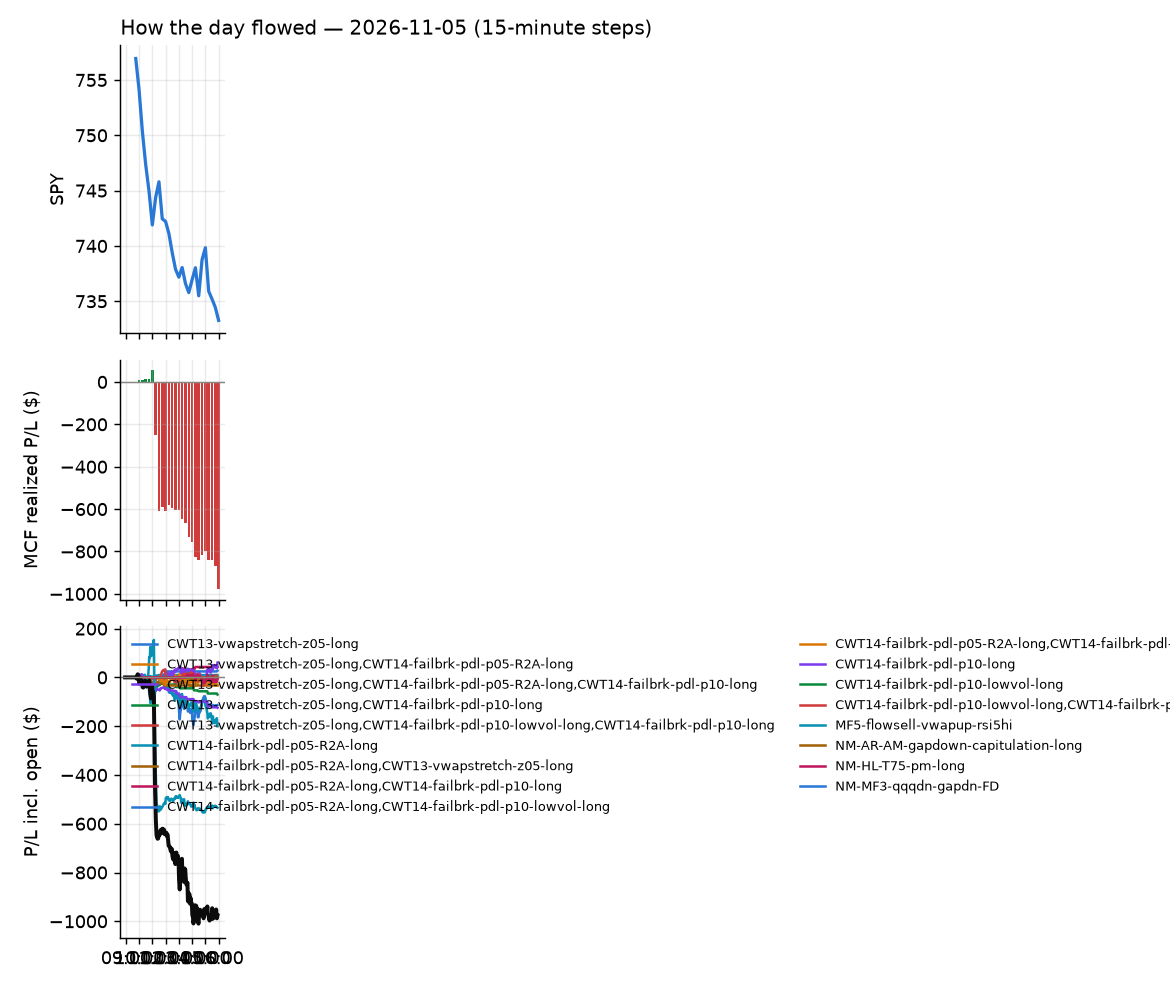

Values plotted in this chart, from the file beside it:
id, run_id, symbol, strategy, side, date, signal_time, entry_time, entry, stop, target, exit_time, exit, exit_reason, r_multiple, mae_r, mfe_r, success, shares, pnl, broker_order_id, slip_bps, pnl_adj, pct
8789, 1, ADBE, CWT14-failbrk-pdl-p10-long, 1, 2026-11-05, 2026-11-05 09:50:29.217801-05:00, 2026-11-05 09:50:30.512343-05:00, 247.5, 244.1, 247.6, 2026-11-05 09:53:06.032369-05:00, 247.8, target, 0.06821, -0.4074, 0.4732, , 3, 0.71, 1e1d741a-1642-469b-adeb-b4ef421a4654, 45.59, 0.71, 0.09561
8788, 1, ADBE, CWT14-failbrk-pdl-p05-R2A-long, 1, 2026-11-05, 2026-11-05 09:50:28.957250-05:00, 2026-11-05 09:50:32.576502-05:00, 247.7, 239.4, 247.6, 2026-11-05 09:53:07.378790-05:00, 247.7, target, 0.009246, -0.1861, 0.1823, , 3, 0.23, f742f7b7-d9d4-4a04-9b08-d0e34c78ef31, 50.87, 0.23, 0.03096
8791, 1, SNX, CWT14-failbrk-pdl-p05-R2A-long, 1, 2026-11-05, 2026-11-05 09:50:48.124913-05:00, 2026-11-05 09:50:49.025660-05:00, 225.5, 218, 226.5, 2026-11-05 09:55:29.835778-05:00, 225.4, scaled+breakeven, -0.01298, -0.0658, 0.1047, , 3, -0.29, 585e6278-a5c4-46dd-9977-4f12983b3fb4, 8.656, -0.33, -0.04287
8790, 1, NTSK, CWT14-failbrk-pdl-p10-long, 1, 2026-11-05, 2026-11-05 09:50:58.925205-05:00, 2026-11-05 09:51:06.833051-05:00, 21.61, 21.16, 21.81, 2026-11-05 09:52:38.464666-05:00, 21.86, target, 0.5617, -0.5053, 0.784, , 41, 10.36, 8a22ffe5-4345-416b-850d-4094444bf346, 8.021, 10.36, 1.169
8827, 1, CSGP, CWT14-failbrk-pdl-p10-long, 1, 2026-11-05, 2026-11-05 09:55:37.323379-05:00, 2026-11-05 09:55:40.887578-05:00, 32.27, 31.77, 32.47, 2026-11-05 11:12:19.394161-05:00, 31.77, stop, -1.003, -1.01, 0.4101, , 27, -13.53, 4a712da3-ec5f-4fb4-94ec-ab6560fd8a56, 9.305, -14.07, -1.553
8798, 1, INIO, RW3S-gapdn-flowsell-short-FD, -1, 2026-11-05, 2026-11-05 09:55:43.359099-05:00, 2026-11-05 09:55:45.244088-05:00, 13.53, 14.05, 13.23, 2026-11-05 10:48:00.851123-05:00, 13.23, target, 0.5749, -0.7474, 0.6324, , 65, 19.5, adfa82eb-80c8-41e5-9b87-aba07d012243, 80.65, 19.5, 2.217
8949, 1, JCI, CWT14-failbrk-pdl-p05-R2A-long, 1, 2026-11-05, 2026-11-05 09:55:44.223707-05:00, 2026-11-05 09:55:48.683923-05:00, 138.1, 133, 138.3, 2026-11-05 13:40:55.602367-05:00, 133, stop, -1.008, -1.008, -0.01851, , 6, -31.05, d0417aba-6d92-4b69-9a14-87355c53bab4, 41.07, -31.17, -3.746
8792, 1, JCI, CWT14-failbrk-pdl-p10-long, 1, 2026-11-05, 2026-11-05 09:55:44.460861-05:00, 2026-11-05 09:55:50.966940-05:00, 138.3, 136.1, 138.3, 2026-11-05 10:21:14.744664-05:00, 136, stop, -1.032, -0.9604, -0.0974, , 6, -13.67, ad6eb63e-84b4-4df3-8b4a-b0c08ddab607, 49.79, -13.79, -1.648
8793, 1, SOXQ, RW3S-gapdn-flowsell-short-FD, -1, 2026-11-05, 2026-11-05 10:11:52.883036-05:00, 2026-11-05 10:11:53.722442-05:00, 73.99, 75.64, 73.74, 2026-11-05 10:22:47.162384-05:00, 73.73, target, 0.1541, -0.4678, 0.1753, , 12, 3.06, 3bc0c29b-8430-4546-a34d-4c435b8a2767, 94.29, 3.06, 0.3446
8795, 1, MSTR, RW3S-gapdn-flowsell-short-FD, -1, 2026-11-05, 2026-11-05 10:12:03.934685-05:00, 2026-11-05 10:12:05.990084-05:00, 130.5, 134.2, 129.4, 2026-11-05 10:26:20.366423-05:00, 129.4, target, 0.2825, -0.5663, 0.3378, , 6, 6.43, 114f5424-2755-4fb5-87f7-09355967600c, 104.6, 6.43, 0.8215
8794, 1, STM, RW3S-gapdn-flowsell-short-FD, -1, 2026-11-05, 2026-11-05 10:12:08.172834-05:00, 2026-11-05 10:12:09.087460-05:00, 41.46, 42.41, 41.23, 2026-11-05 10:22:16.129476-05:00, 41.21, target, 0.2598, -0.4197, 0.2675, , 21, 5.2, 202aa7ea-fb00-4f88-85b6-37be36e1f415, 86.08, 5.2, 0.5972
8866, 1, AR, MF5-flowsell-vwapup-rsi5hi, -1, 2026-11-05, 2026-11-05 10:20:34.444234-05:00, 2026-11-05 10:20:40.315923-05:00, 38.31, 38.7, 37.9, 2026-11-05 11:31:22.221355-05:00, 37.89, target, 1.076, -0.5312, 1.062, , 23, 9.55, f9512615-5ce7-49de-abd6-351aa92b846c, -2.611, 9.55, 1.084
8801, 1, ASX, RW3S-gapdn-flowsell-short-FD, -1, 2026-11-05, 2026-11-05 10:25:32.216710-05:00, 2026-11-05 10:25:34.831385-05:00, 31.65, 32.35, 31.08, 2026-11-05 10:50:22.156268-05:00, 31.08, target, 0.8119, -0.7977, 0.9544, , 28, 15.96, d5003263-f2ca-4566-9064-0d18025412b8, 20.5, 15.96, 1.801
8859, 1, MSFT, CWT14-failbrk-pdl-p05-R2A-long, 1, 2026-11-05, 2026-11-05 10:25:44.222373-05:00, 2026-11-05 10:25:46.551482-05:00, 541.6, 531.5, 544.6, 2026-11-05 11:23:15.939965-05:00, 544.6, target, 0.2918, -0.8817, 0.3016, , 1, 2.97, dfa62a47-a19a-4aa7-85c1-bca910c14aec, -20.08, 2.97, 0.5483
8797, 1, MSFT, CWT14-failbrk-pdl-p10-long, 1, 2026-11-05, 2026-11-05 10:25:44.781647-05:00, 2026-11-05 10:25:46.897915-05:00, 541.6, 539, 544.6, 2026-11-05 10:45:32.263731-05:00, 538.6, stop, -1.151, -1.328, 0.4163, , 1, -3.07, 77ab16a5-7249-4d0b-aca4-2cddaa09b016, -20.08, -3.09, -0.5668
8860, 1, TWLO, RW3S-gapdn-flowsell-short-FD, -1, 2026-11-05, 2026-11-05 10:25:52.130458-05:00, 2026-11-05 10:25:55.134307-05:00, 196.4, 201.3, 192.1, 2026-11-05 11:22:57.075529-05:00, 201.3, stop, -1.003, -1.003, 0.2966, , 4, -19.88, b0707d52-a8e6-4873-8c91-6ea1b4e5e33f, 18.3, -19.96, -2.531
8799, 1, BAI, RW3S-gapdn-flowsell-short-FD, -1, 2026-11-05, 2026-11-05 10:30:37.461623-05:00, 2026-11-05 10:30:40.404557-05:00, 33.43, 33.95, 33.05, 2026-11-05 10:47:45.878291-05:00, 33.04, target, 0.742, -0.7368, 0.7812, , 26, 10.04, dd81258a-e3e9-4a39-838d-d5f5a8aa63b4, 21.93, 10.04, 1.155
9024, 1, GE, CWT14-failbrk-pdl-p05-R2A-long, 1, 2026-11-05, 2026-11-05 10:30:43.535604-05:00, 2026-11-05 10:30:44.161676-05:00, 319.2, 310.4, 320.4, 2026-11-05 15:55:43.117966-05:00, 313.7, flatten, -0.6258, -0.7836, 0.04543, , 2, -11.02, cb777155-2a4b-45d1-ad06-d0ad3391f758, 5.956, -11.02, -1.726
8796, 1, GOOGL, CWT14-failbrk-pdl-p05-R2A-long, 1, 2026-11-05, 2026-11-05 10:30:44.260821-05:00, 2026-11-05 10:30:47.974342-05:00, 284.4, 275.9, 285.2, 2026-11-05 10:34:28.261553-05:00, 285.2, scaled+target, 0.08831, -0.07143, 0.09577, , 3, 2.25, dde43925-4675-4240-b70b-3aed0391766b, 17.49, 2.25, 0.2637
9025, 1, BX, CWT14-failbrk-pdl-p05-R2A-long, 1, 2026-11-05, 2026-11-05 10:31:00.777035-05:00, 2026-11-05 10:31:03.990041-05:00, 121.3, 118, 121.9, 2026-11-05 15:55:45.053326-05:00, 120.4, flatten, -0.2862, -0.694, 0.0353, , 7, -6.73, ab900b35-740b-42d2-839a-ca73e513e856, 1.354, -6.73, -0.7924
8862, 1, GGLL, CWT14-failbrk-pdl-p05-R2A-long, 1, 2026-11-05, 2026-11-05 10:31:03.380912-05:00, 2026-11-05 10:31:07.034398-05:00, 65.84, 61.08, 66.01, 2026-11-05 11:26:07.719251-05:00, 66.03, target, 0.04177, -0.78, 0.06395, , 13, 2.58, ddd98ed3-f723-448e-a088-eea73789302c, 80.56, 2.58, 0.3014
9026, 1, A, CWT14-failbrk-pdl-p05-R2A-long, 1, 2026-11-05, 2026-11-05 10:35:34.864821-05:00, 2026-11-05 10:35:36.361747-05:00, 174.7, 170.4, 175.3, 2026-11-05 15:55:44.014329-05:00, 171.5, flatten, -0.754, -0.8456, 0.2208, , 5, -16.05, 2db54e44-9e7e-4bde-b364-dedb14706a24, 4.582, -16.05, -1.838
8803, 1, SUNB, CWT14-failbrk-pdl-p10-long, 1, 2026-11-05, 2026-11-05 10:35:54.977899-05:00, 2026-11-05 10:35:55.278717-05:00, 78.09, 77.41, 78.44, 2026-11-05 10:50:22.819216-05:00, 77.36, stop, -1.072, -1.014, 0.6023, , 11, -8.03, d4971c28-327c-460e-81b0-ef5e1a5b8954, -0.6402, -8.25, -0.9348
8802, 1, SUNB, CWT14-failbrk-pdl-p10-lowvol-long, 1, 2026-11-05, 2026-11-05 10:35:54.722665-05:00, 2026-11-05 10:35:57.661380-05:00, 78.09, 77.41, 78.44, 2026-11-05 10:50:23.304333-05:00, 77.36, stop, -1.072, -1.014, 0.5917, , 11, -8.08, 295e2aaf-083b-432b-9b0a-83de19e31ea6, -0.05826, -8.3, -0.9406
8805, 1, ALK, CWT14-failbrk-pdl-p10-long, 1, 2026-11-05, 2026-11-05 10:36:00.698702-05:00, 2026-11-05 10:36:01.706499-05:00, 38.03, 37.41, 38.2, 2026-11-05 10:51:58.359153-05:00, 37.37, stop, -1.056, -0.8561, 0.112, , 23, -15.18, 44a231d1-0a6c-4225-b452-ba3e0abe64e3, 25.04, -15.64, -1.735
8804, 1, ALK, CWT14-failbrk-pdl-p10-lowvol-long, 1, 2026-11-05, 2026-11-05 10:36:00.476415-05:00, 2026-11-05 10:36:01.994280-05:00, 38.03, 37.41, 38.2, 2026-11-05 10:52:01.472665-05:00, 37.37, stop, -1.056, -0.8561, 0.112, , 23, -15.18, 776dac9f-583d-41fb-9e41-141da692bc8c, 25.04, -15.64, -1.735
8800, 1, BMNR, RW3S-gapdn-flowsell-short-FD, -1, 2026-11-05, 2026-11-05 10:40:34.883042-05:00, 2026-11-05 10:40:40.881181-05:00, 19.55, 19.85, 19.12, 2026-11-05 10:48:02.475577-05:00, 19.11, target, 1.497, -0.1729, 1.613, , 46, 20.44, 844f9c89-37db-4053-b12a-27a585cacb8c, -35.26, 20.44, 2.272
8806, 1, WDC, RW3S-gapdn-flowsell-short-FD, -1, 2026-11-05, 2026-11-05 10:40:55.210936-05:00, 2026-11-05 10:40:58.941325-05:00, 276.2, 282.5, 270, 2026-11-05 10:50:24.640564-05:00, 269.7, target, 1.017, -0.2129, 1.186, , 3, 19.33, a299dddd-a3b4-43fc-ab45-f12799c8df17, 3.62, 19.33, 2.333
8808, 1, BE, RW3S-gapdn-flowsell-short-FD, -1, 2026-11-05, 2026-11-05 10:45:33.617892-05:00, 2026-11-05 10:45:36.575319-05:00, 161.3, 167.6, 157.8, 2026-11-05 10:52:19.175329-05:00, 157.8, target, 0.5644, -0.2588, 0.7592, , 5, 17.73, 374782c9-283f-4c53-9c6b-0910ce490669, 84.8, 17.73, 2.198
8820, 1, PM, CWT14-failbrk-pdl-p10-lowvol-long, 1, 2026-11-05, 2026-11-05 10:45:47.786540-05:00, 2026-11-05 10:45:49.465963-05:00, 209.6, 208, 210.1, 2026-11-05 11:11:54.603705-05:00, 208.0, stop, -1.024, -1.024, 0.1879, , 4, -6.32, 3878914f-7bdc-4321-8736-f20f24502847, 9.552, -6.4, -0.7539
8890, 1, PM, CWT14-failbrk-pdl-p05-R2A-long, 1, 2026-11-05, 2026-11-05 10:45:47.567053-05:00, 2026-11-05 10:45:50.287337-05:00, 209.6, 205.3, 210.1, 2026-11-05 12:13:22.457313-05:00, 205.3, stop, -1.014, -1.015, 0.06854, , 4, -17.16, a78d63dd-f39e-4957-9f0b-3c4a8d6a70b4, 9.552, -17.24, -2.047
8821, 1, PM, CWT14-failbrk-pdl-p10-long, 1, 2026-11-05, 2026-11-05 10:45:48.008658-05:00, 2026-11-05 10:45:52.262043-05:00, 209.6, 208, 210.1, 2026-11-05 11:11:57.277911-05:00, 207.9, stop, -1.082, -1.024, 0.1879, , 4, -6.68, 92a748b9-8027-496b-9a1d-f6da012d6f5f, 9.552, -6.76, -0.7968
8878, 1, DLTR, NM-AR-AM-gapdown-capitulation-long, 1, 2026-11-05, 2026-11-05 10:50:39.799531-05:00, 2026-11-05 10:50:43.462974-05:00, 141.6, 139.8, 142.5, 2026-11-05 11:56:40.148673-05:00, 139.7, stop, -1.084, -0.8729, 0.5306, , 6, -11.4, c1eb1068-84e9-471b-9763-d51754c0cae6, 30.47, -11.52, -1.342
8843, 1, ESI, NM-AR-AM-gapdown-capitulation-long, 1, 2026-11-05, 2026-11-05 10:50:41.151767-05:00, 2026-11-05 10:50:44.804635-05:00, 30.99, 30.64, 31.49, 2026-11-05 11:18:46.291210-05:00, 31.49, target, 1.398, -0.7736, 1.483, , 28, 13.88, bc0a291e-a712-44d6-b31a-070c359c216e, -22.76, 13.88, 1.599
8813, 1, GNRC, NM-AR-AM-gapdown-capitulation-long, 1, 2026-11-05, 2026-11-05 10:50:43.581646-05:00, 2026-11-05 10:50:45.265341-05:00, 172.5, 169.8, 175.7, 2026-11-05 11:01:42.147063-05:00, 169.5, stop, -1.09, -1.035, 0.03067, , 5, -15.1, fad54235-3a41-4356-a95b-75b1bf43bed8, -12.16, -15.2, -1.75
8844, 1, FLEX, RW3S-gapdn-flowsell-short-FD, -1, 2026-11-05, 2026-11-05 10:50:42.106945-05:00, 2026-11-05 10:50:45.963361-05:00, 66.46, 68.59, 65.01, 2026-11-05 11:17:33.226598-05:00, 68.72, stop, -1.063, -1.103, 0.3821, , 13, -29.4, 23769ca2-b0fb-482e-9d19-c9d3e5f42cb9, 50.44, -29.66, -3.403
8809, 1, DY, NM-AR-AM-gapdown-capitulation-long, 1, 2026-11-05, 2026-11-05 10:50:40.230807-05:00, 2026-11-05 10:50:46.465257-05:00, 188.9, 186.6, 192.6, 2026-11-05 10:54:21.536311-05:00, 186.2, stop, -1.151, -0.6027, 0.2763, , 4, -10.58, 4b00daae-81f7-496a-bc09-060ef594678c, -37.45, -10.66, -1.4
8814, 1, KEYS, NM-AR-AM-gapdown-capitulation-long, 1, 2026-11-05, 2026-11-05 10:50:46.508703-05:00, 2026-11-05 10:50:48.685634-05:00, 262.3, 258.8, 266.5, 2026-11-05 11:05:17.056427-05:00, 258.3, stop, -1.139, -1.143, 0.2439, , 3, -12.0, abb4e536-e1c5-43f0-829d-d1c0d39ea5c9, -13.39, -12.06, -1.525
8810, 1, MTUM, NM-AR-AM-gapdown-capitulation-long, 1, 2026-11-05, 2026-11-05 10:50:49.450151-05:00, 2026-11-05 10:50:52.413209-05:00, 63.68, 63.39, 64.39, 2026-11-05 10:52:17.605367-05:00, 63.36, stop, -1.107, -1.353, 0.7325, , 14, -4.46, b3b82502-373b-4a18-b3ec-bd0ddcd91c54, -32.98, -4.74, -0.5003
8845, 1, EME, NM-AR-AM-gapdown-capitulation-long, 1, 2026-11-05, 2026-11-05 10:51:02.451687-05:00, 2026-11-05 10:51:03.729842-05:00, 584.5, 577.3, 592.9, 2026-11-05 11:18:34.909311-05:00, 593.3, target, 1.218, -0.6938, 1.383, , 1, 8.79, ae29b572-844c-4e9c-87b1-8b9d193fd0f0, -10.68, 8.79, 1.504
8807, 1, IWF, NM-AR-AM-gapdown-capitulation-long, 1, 2026-11-05, 2026-11-05 10:51:04.749974-05:00, 2026-11-05 10:51:09.173908-05:00, 111.2, 110.8, 112, 2026-11-05 10:51:44.229134-05:00, 110.9, stop, -0.9254, , , , 8, -2.38, 6a6f5c5f-e5a6-4277-b6cb-0fb3e5d5e1f9, -24.45, -2.54, -0.2676
8955, 1, DASH, RW3S-gapdn-flowsell-short-FD, -1, 2026-11-05, 2026-11-05 10:55:38.513468-05:00, 2026-11-05 10:55:39.265455-05:00, 169.4, 171.8, 166.8, 2026-11-05 13:55:57.299527-05:00, 171.9, stop, -1.061, -1.124, 0.8452, , 5, -12.65, 2c7fbbd2-3b12-4e01-845e-d3c01a3a87af, -7.68, -12.75, -1.494
8818, 1, ARKK, RW3S-gapdn-flowsell-short-FD, -1, 2026-11-05, 2026-11-05 10:55:34.626314-05:00, 2026-11-05 10:55:39.979097-05:00, 71.92, 72.58, 71.07, 2026-11-05 11:09:07.424118-05:00, 72.64, stop, -1.097, -0.9439, 0.307, , 12, -8.58, 533d3361-27be-4d14-90ee-d7c91dec76ae, -13.92, -8.82, -0.9941
8846, 1, FPS, RW3S-gapdn-flowsell-short-FD, -1, 2026-11-05, 2026-11-05 10:55:41.709681-05:00, 2026-11-05 10:55:47.273735-05:00, 18.7, 19.37, 17.91, 2026-11-05 11:18:19.499346-05:00, 19.4, stop, -1.049, -1.049, 0.4025, , 48, -33.65, a85cc43e-0fe4-453c-b335-4a3aa312b17f, -31.63, -34.61, -3.749
8812, 1, LULU, CWT14-failbrk-pdl-p05-R2A-long, 1, 2026-11-05, 2026-11-05 10:55:46.912596-05:00, 2026-11-05 10:55:47.409732-05:00, 110.7, 106.9, 110.9, 2026-11-05 10:59:15.473573-05:00, 110.9, target, 0.05327, -0.1518, 0.08524, , 8, 1.6, 6f5847bb-bf9b-486e-a812-6cddc497d188, 35.36, 1.6, 0.1807
8867, 1, IBB, CWT14-failbrk-pdl-p05-R2A-long, 1, 2026-11-05, 2026-11-05 10:55:43.994092-05:00, 2026-11-05 10:55:47.645554-05:00, 215.1, 210.5, 215.2, 2026-11-05 11:35:36.616681-05:00, 215.3, target, 0.05191, -0.3557, 0.06185, , 4, 0.94, ec579d84-d43c-42ab-a3ad-db7343b585d8, 24.47, 0.94, 0.1093
8828, 1, CIBR, RW3S-gapdn-flowsell-short-FD, -1, 2026-11-05, 2026-11-05 10:56:00.717800-05:00, 2026-11-05 10:56:02.119462-05:00, 91.46, 92.13, 90.3, 2026-11-05 11:13:30.531219-05:00, 92.24, stop, -1.166, -1.047, 0.8823, , 9, -7.02, 7e4d3d77-1709-4d80-a9e6-2a362134e912, -26.86, -7.2, -0.8528
8811, 1, CRM, CWT14-failbrk-pdl-p05-R2A-long, 1, 2026-11-05, 2026-11-05 10:56:01.682108-05:00, 2026-11-05 10:56:03.546750-05:00, 225.7, 218, 226.3, 2026-11-05 10:56:53.480667-05:00, 226.3, target, 0.08838, , , , 3, 2.04, e481f99f-1ac3-44ae-94e7-05665ca3b0eb, 25.21, 2.04, 0.3013
8847, 1, STRL, RW3S-gapdn-flowsell-short-FD, -1, 2026-11-05, 2026-11-05 10:56:07.624900-05:00, 2026-11-05 10:56:08.354096-05:00, 242.8, 250.7, 233.9, 2026-11-05 11:17:31.790100-05:00, 252.0, stop, -1.158, -1.231, 0.197, , 3, -27.69, 335dd17d-42eb-4f67-ad87-b82971dbb649, -18.57, -27.75, -3.802
8837, 1, CRDO, RW3S-gapdn-flowsell-short-FD, -1, 2026-11-05, 2026-11-05 11:00:39.469350-05:00, 2026-11-05 11:00:40.940046-05:00, 113.5, 117.6, 109.9, 2026-11-05 11:16:25.906806-05:00, 117.8, stop, -1.052, -1.088, 0.3958, , 7, -30.52, b36e9405-dcb6-4af0-aba9-db5b2b357233, 24.18, -30.66, -3.842
8829, 1, GEV, RW3S-gapdn-flowsell-short-FD, -1, 2026-11-05, 2026-11-05 11:00:43.942254-05:00, 2026-11-05 11:00:44.460171-05:00, 756.1, 771, 743.5, 2026-11-05 11:12:56.511573-05:00, 771.6, stop, -1.039, -1.032, 0.2188, , 1, -15.53, bc753e26-e13c-4999-83b8-9c95f7cee4ed, 15.45, -15.55, -2.054
8848, 1, MRVL, RW3S-gapdn-flowsell-short-FD, -1, 2026-11-05, 2026-11-05 11:00:50.570146-05:00, 2026-11-05 11:00:51.387523-05:00, 137.5, 142.6, 133.5, 2026-11-05 11:18:07.534986-05:00, 142.7, stop, -1.01, -1.075, 0.06588, , 6, -31.24, d9fa5458-459c-49b8-90b1-3660fa98feab, 43.1, -31.36, -3.788
8868, 1, LUV, CWT14-failbrk-pdl-p10-lowvol-long, 1, 2026-11-05, 2026-11-05 11:00:48.693749-05:00, 2026-11-05 11:00:51.613204-05:00, 44.22, 43.74, 44.44, 2026-11-05 11:35:29.516061-05:00, 44.45, target, 0.4765, -0.5982, 0.6394, , 20, 4.62, ef703749-aff2-4632-b4c1-6fa1276d5ae5, 3.393, 4.62, 0.5224
8869, 1, LUV, CWT14-failbrk-pdl-p10-long, 1, 2026-11-05, 2026-11-05 11:00:48.911849-05:00, 2026-11-05 11:00:52.045524-05:00, 44.22, 43.74, 44.44, 2026-11-05 11:35:39.587384-05:00, 44.46, target, 0.495, -0.5982, 0.6394, , 20, 4.8, bfe06edf-d4ff-4ba2-a1b5-30a49b32492a, 3.393, 4.8, 0.5427
8815, 1, PYPL, CWT14-failbrk-pdl-p10-lowvol-long, 1, 2026-11-05, 2026-11-05 11:00:53.897228-05:00, 2026-11-05 11:00:56.917557-05:00, 58.91, 58.61, 59.18, 2026-11-05 11:05:36.973611-05:00, 58.6, stop, -1.04, -1.04, 0.372, , 15, -4.64, b2bc1213-a11d-4519-808d-17da36d614a8, -13.67, -4.94, -0.5251
8838, 1, SKHY, RW3S-gapdn-flowsell-short-FD, -1, 2026-11-05, 2026-11-05 11:00:56.556756-05:00, 2026-11-05 11:01:00.223543-05:00, 124.1, 127.3, 122.5, 2026-11-05 11:16:26.525081-05:00, 127.4, stop, -1.029, -1.043, 0.1346, , 7, -23, 1f167a55-58ba-4db6-ac1f-5c6aa6908735, 65.24, -23.14, -2.647
8816, 1, PYPL, CWT14-failbrk-pdl-p10-long, 1, 2026-11-05, 2026-11-05 11:00:54.116921-05:00, 2026-11-05 11:01:00.774314-05:00, 58.91, 58.61, 59.18, 2026-11-05 11:05:35.923110-05:00, 58.6, stop, -1.039, -1.039, 0.05063, , 15, -4.72, 97601d89-16c6-4842-b9a4-a2c877dad218, -12.77, -5.02, -0.5341
8864, 1, TMO, CWT14-failbrk-pdl-p05-R2A-long, 1, 2026-11-05, 2026-11-05 11:00:59.720093-05:00, 2026-11-05 11:01:01.384337-05:00, 691.7, 676.6, 695.1, 2026-11-05 11:27:39.940379-05:00, 695.5, target, 0.2502, -0.1725, 0.3243, , 1, 3.78, 31c59e9e-d898-4d3a-8477-e8f49b78520c, -9.893, 3.78, 0.5464
8822, 1, SPCX, RW3S-gapdn-flowsell-short-FD, -1, 2026-11-05, 2026-11-05 11:00:58.119761-05:00, 2026-11-05 11:01:02.181954-05:00, 121.4, 123.9, 120, 2026-11-05 11:12:09.056849-05:00, 124, stop, -1.053, -0.9822, 0.2581, , 7, -17.82, c15e69fd-0c96-4061-b322-6dc34016f699, 39.43, -17.96, -2.096
8830, 1, CBRS, RW3S-gapdn-flowsell-short-FD, -1, 2026-11-05, 2026-11-05 11:01:08.066911-05:00, 2026-11-05 11:01:13.012312-05:00, 79.06, 81.56, 76.44, 2026-11-05 11:12:59.018744-05:00, 81.6, stop, -1.016, -1.048, 0.2765, , 11, -27.93, 32f9f758-c5dd-4a4b-a832-25fb87ee99a0, -7.697, -28.15, -3.212
... 211 more rows
